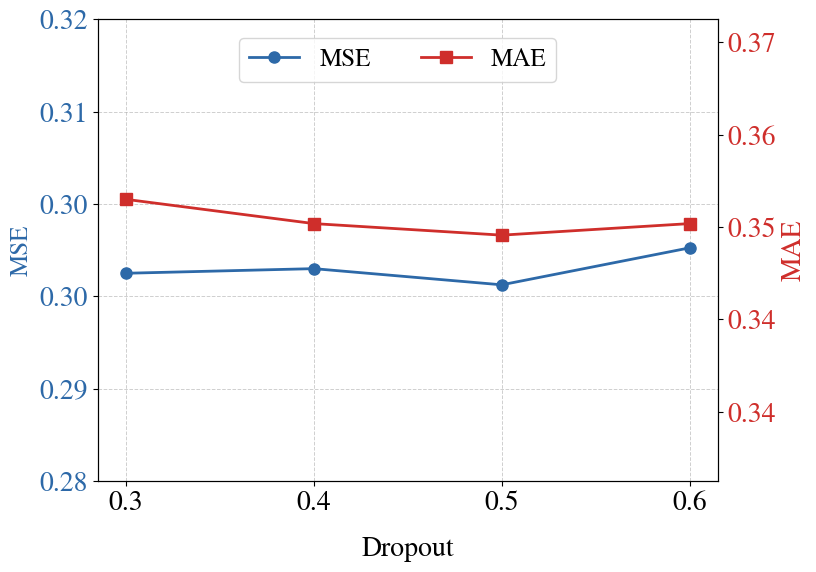

This chart was generated by the following Python code: (Note: this script raises an exception after producing the figure.)
import matplotlib.pyplot as plt
import pandas as pd
from matplotlib.backends.backend_pdf import PdfPages
from matplotlib.ticker import MaxNLocator
from matplotlib.ticker import FormatStrFormatter

# Scalability ETTm1-24
ili_ave_data = {
    "Dropout": [0.3,0.4,0.5,0.6],
    "MSE": [0.2980,0.2984,0.2970,0.3002],
    "MAE": [0.3544, 0.3523, 0.3513, 0.3523]
}

# Creating DataFrame
df_ili_ave = pd.DataFrame(ili_ave_data)

plt.rcParams.update({
    'font.size': 20,          # Set font size
    'axes.titlesize': 20,     # Title font size
    'axes.labelsize': 20,     # Label font size
    'xtick.labelsize': 20,    # X-axis tick label size
    'ytick.labelsize': 20,    # Y-axis tick label size
    'legend.fontsize': 20,    # Legend font size
    'font.family': 'STIXGeneral',  # Set font family
    'mathtext.fontset': 'stix'
    # 'font.family': 'Times New Roman',  # Set font family
})

fig, ax1 = plt.subplots(figsize=(8, 6))  # Increase figure size for better visibility

# Define positions
x = range(len(df_ili_ave['Dropout']))

# Plot MSE
ax1.plot(x, df_ili_ave['MSE'], color='#2D69A8', label='MSE', marker='o', markersize=8, linewidth=2, zorder=3)
ax1.set_ylabel('MSE', color='#2D69A8', fontsize=18)
ax1.tick_params(axis='y', labelcolor='#2D69A8', labelsize=20)
ax1.set_ylim(0.28, 0.32)  # Adjust MSE y-axis range for better visualization
plt.xlabel('Dropout', fontsize=20, labelpad=15)  # 添加横轴标题

# Rotate x-axis labels
plt.xticks(x, df_ili_ave['Dropout'], ha='center', fontsize=20)

# Create a second y-axis for MAE
ax2 = ax1.twinx()
ax2.plot(x, df_ili_ave['MAE'], color='#CF2E2B', label='MAE', marker='s', markersize=8, linewidth=2, zorder=3)
ax2.set_ylabel('MAE', color='#CF2E2B', fontsize=20)
ax2.tick_params(axis='y', labelcolor='#CF2E2B', labelsize=20)
ax2.set_ylim(0.33, 0.37)  # Adjust MAE y-axis range to match the visualization better
ax1.yaxis.set_major_formatter(FormatStrFormatter('%.2f'))
ax2.yaxis.set_major_formatter(FormatStrFormatter('%.2f'))

ax1.yaxis.set_major_locator(MaxNLocator(nbins=5))  # Limit MSE ticks to 5
ax2.yaxis.set_major_locator(MaxNLocator(nbins=5))  # Limit MAE ticks to 5
# Add grid for MSE axis
ax1.grid(True, which='major', linestyle='--', linewidth=0.7, zorder=0, alpha=0.6)

# Add legend
fig.legend(
    ['MSE', 'MAE'],
    loc='upper center',
    bbox_to_anchor=(0.5, 0.87),  # 控制图例的位置，(x, y) 表示相对画布的位置
    fontsize=18,
    ncol=2
)

# Save to PDF
ili_ave_non_overlapping_pdf_path = "Results/plot_res/Dropout_ETTm1.pdf"
with PdfPages(ili_ave_non_overlapping_pdf_path) as pdf:
    pdf.savefig(fig, bbox_inches='tight')  # Use bbox_inches='tight' to fit all elements
plt.tight_layout()
plt.show()